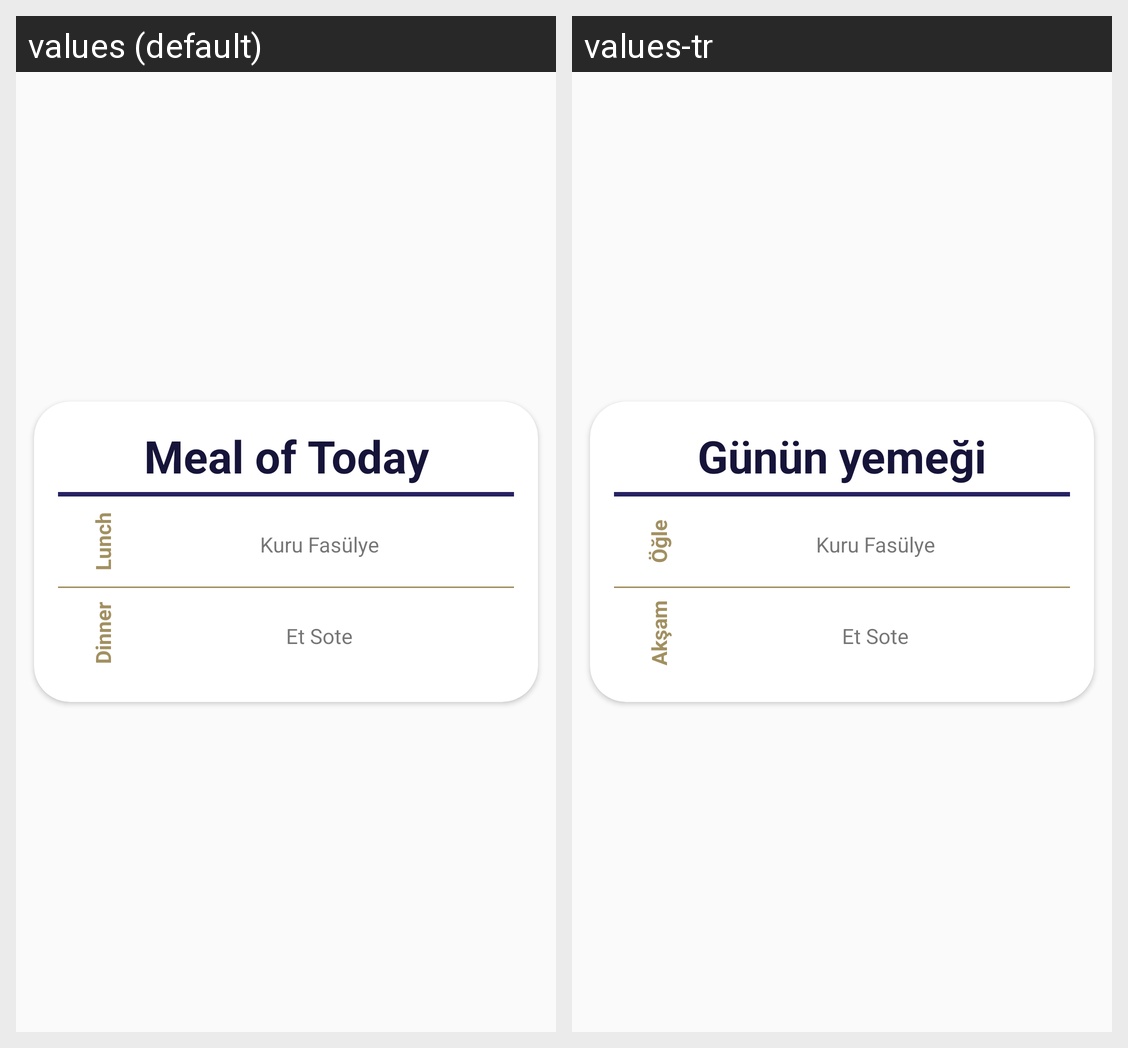

The Android screen above is rendered under two locales of the same app. Produce the string resources it draws, with the default and per-locale values.
Android screen res/layout/meal_card.xml rendered under 2 locales, left to right: values (default), values-tr. Device: Nexus 5 (rendered at 1080×1920; each locale shown at half size, 540×960, under a caption strip naming it); theme AppTheme.
Strings drawn on this screen, with the default value and each locale's value (text and hints the layout hard-codes, and strings that could not be matched under every locale, appear in the picture but are not listed):

mealOfToday
  values: Meal of Today
  values-tr: Günün yemeği

lunch
  values: Lunch
  values-tr: Öğle

dinner
  values: Dinner
  values-tr: Akşam
